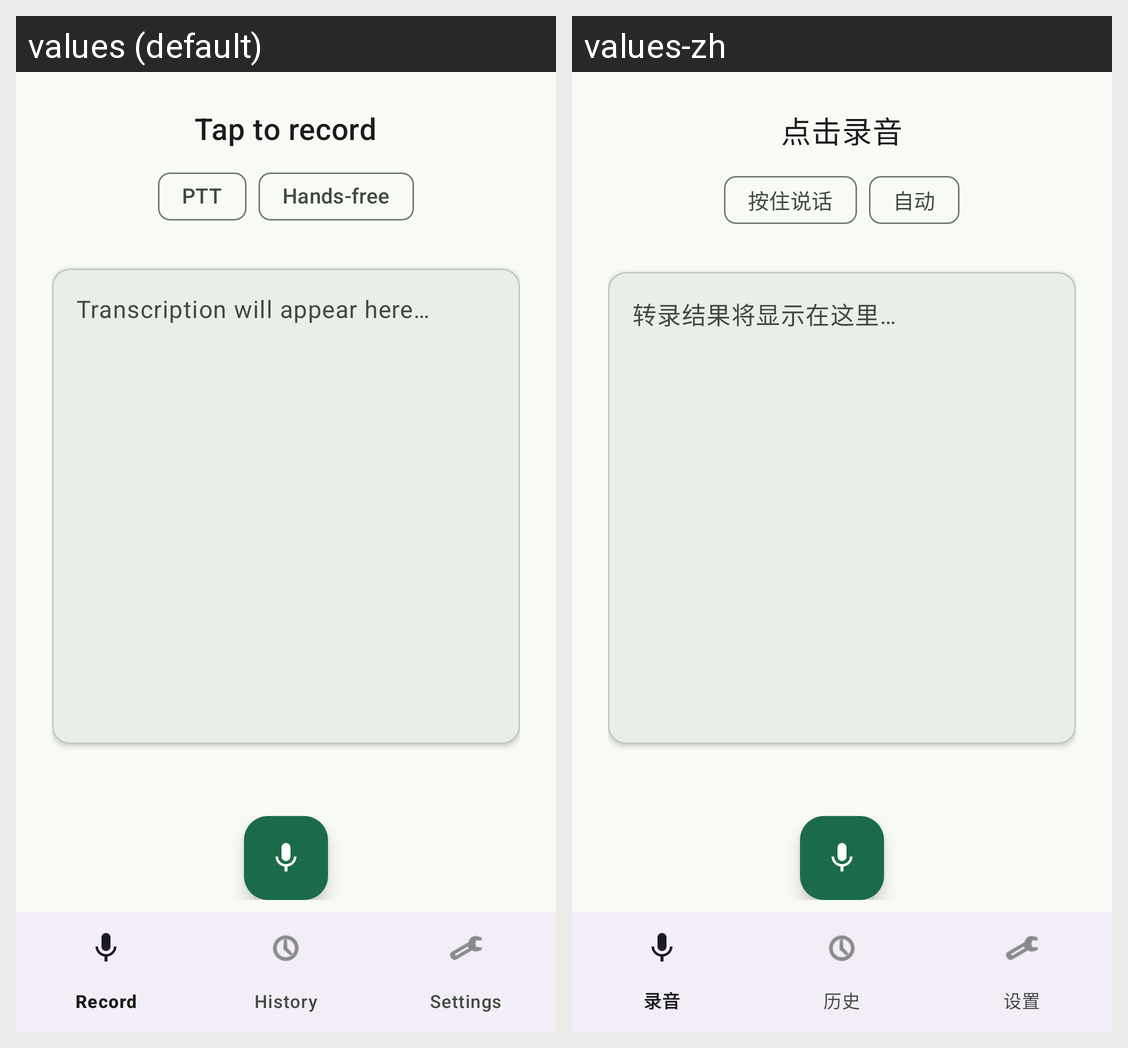

For this localized Android screen grid, give each drawn string resource with its value in every locale shown.
Android screen res/layout/activity_main.xml rendered under 2 locales, left to right: values (default), values-zh. Device: Nexus 5 (rendered at 1080×1920; each locale shown at half size, 540×960, under a caption strip naming it); theme Theme.Typeless.
Strings drawn on this screen, with the default value and each locale's value (text and hints the layout hard-codes, and strings that could not be matched under every locale, appear in the picture but are not listed):

status_tap_to_record
  values: Tap to record
  values-zh: 点击录音

mode_ptt
  values: PTT
  values-zh: 按住说话

mode_handsfree
  values: Hands-free
  values-zh: 自动

transcription_placeholder
  values: Transcription will appear here…
  values-zh: 转录结果将显示在这里…

content_desc_record
  values: Record
  values-zh: 录音
